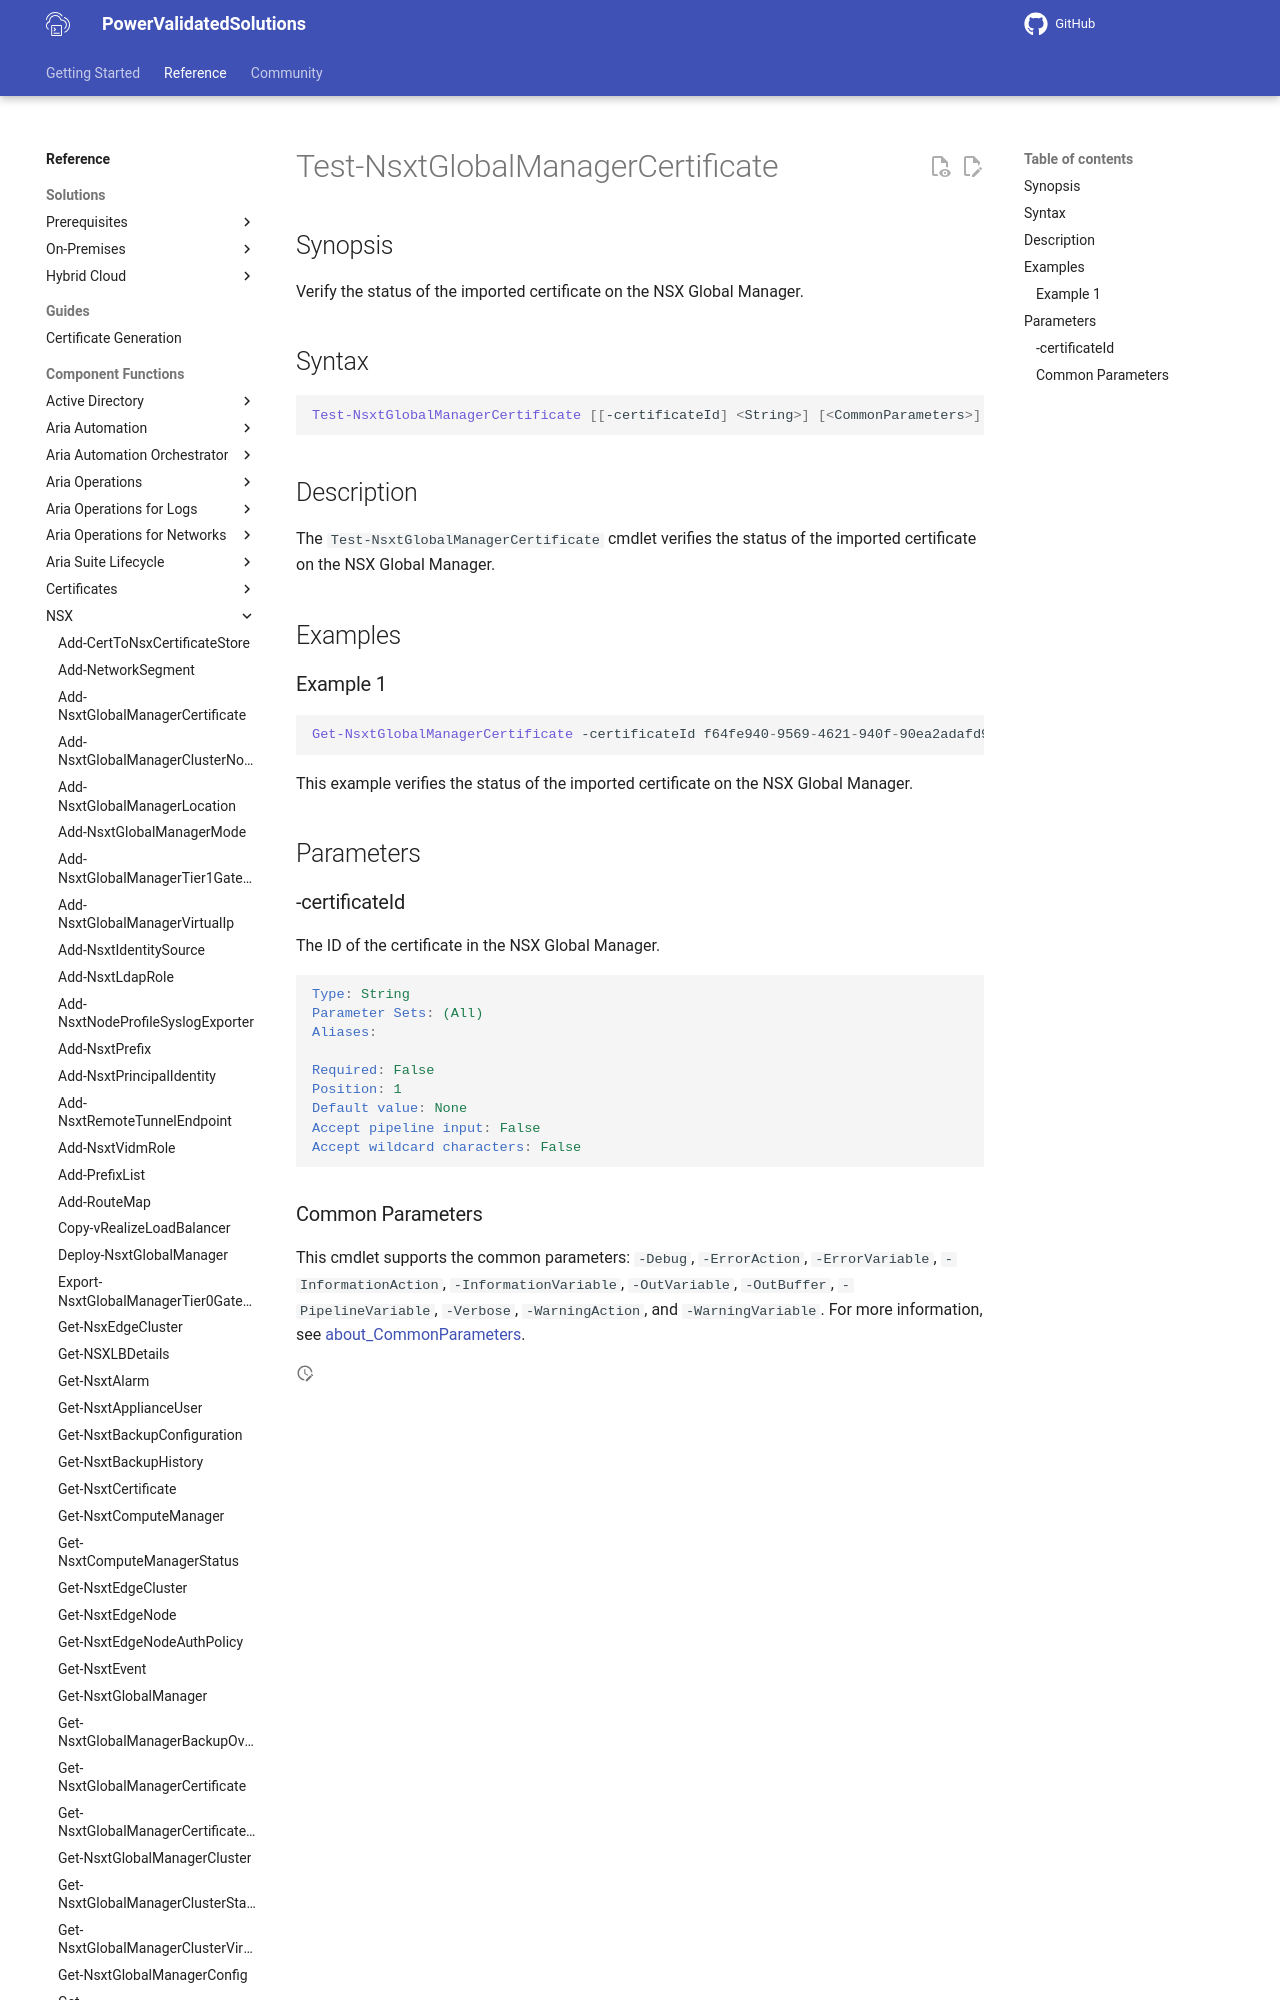

repository: vmware/power-validated-solutions-for-cloud-foundation · page: documentation/functions/nsx/Test-NsxtGlobalManagerCertificate/index.html · generator: mkdocs

# Test-NsxtGlobalManagerCertificate

## Synopsis

Verify the status of the imported certificate on the NSX Global Manager.

## Syntax

```powershell
Test-NsxtGlobalManagerCertificate [[-certificateId] <String>] [<CommonParameters>]
```
